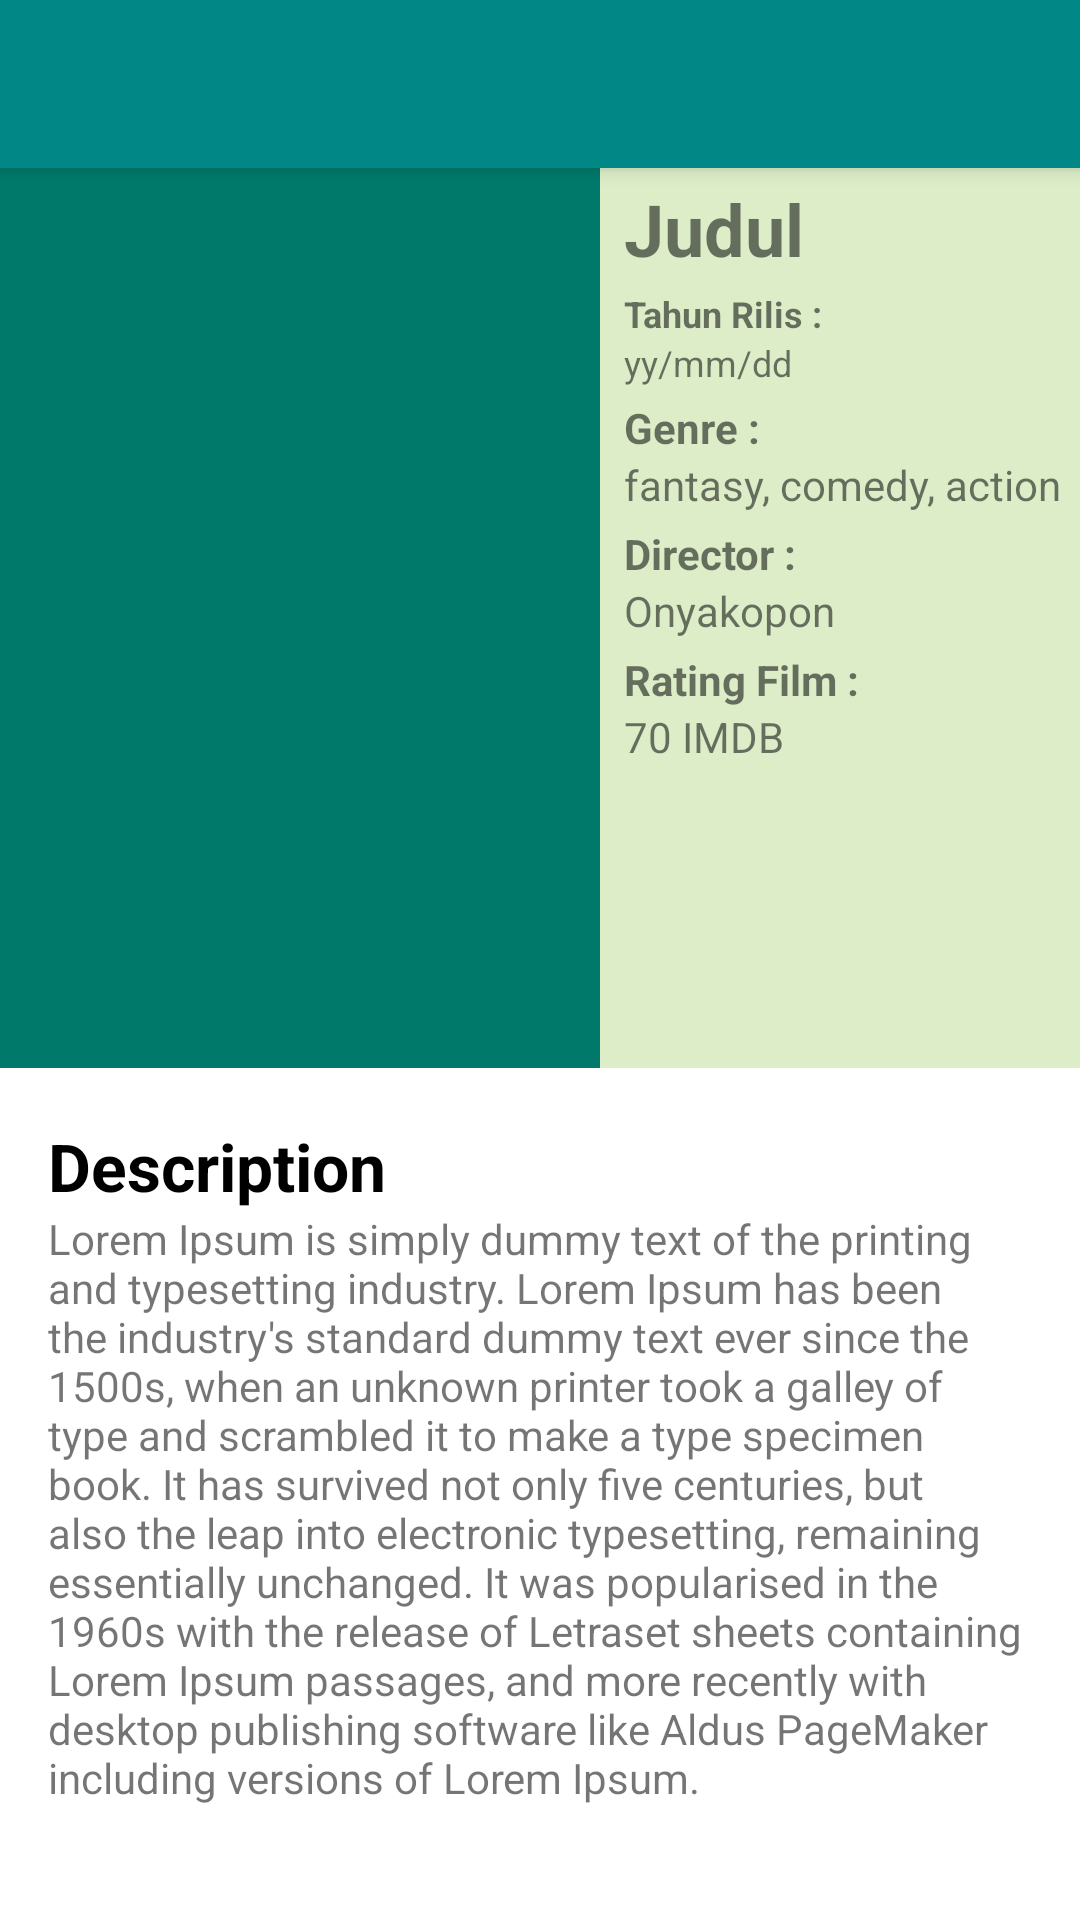

This screen was rendered from an Android layout file. Write that file and the resources it references.
<!-- AndroidManifest.xml: application theme Theme.MovieCatalog -->
<!-- res/layout/activity_detail_movies.xml -->
<?xml version="1.0" encoding="utf-8"?>
<androidx.coordinatorlayout.widget.CoordinatorLayout xmlns:android="http://schemas.android.com/apk/res/android"
    xmlns:app="http://schemas.android.com/apk/res-auto"
    xmlns:tools="http://schemas.android.com/tools"
    android:layout_width="match_parent"
    android:layout_height="match_parent"
    tools:context=".ui.detail.DetailMovies">

    <com.google.android.material.appbar.AppBarLayout
        android:layout_width="match_parent"
        android:layout_height="wrap_content"
        android:theme="@style/Theme.MovieCatalog.AppBarOverlay">

        <androidx.appcompat.widget.Toolbar
            android:id="@+id/toolbar"
            android:layout_width="match_parent"
            android:layout_height="?attr/actionBarSize"
            android:background="?attr/colorPrimary"
            app:popupTheme="@style/Theme.MovieCatalog.PopupOverlay" />

    </com.google.android.material.appbar.AppBarLayout>

    <androidx.core.widget.NestedScrollView
        android:id="@+id/contents"
        android:layout_width="match_parent"
        android:layout_height="match_parent"
        app:layout_behavior="@string/appbar_scrolling_view_behavior">

        <include android:id="@+id/detail_content"
            layout="@layout/content_detail_film" />

    </androidx.core.widget.NestedScrollView>

    <ProgressBar
        android:id="@+id/progress_bar"
        android:layout_width="wrap_content"
        android:layout_height="wrap_content"
        app:layout_anchorGravity="center_horizontal|center_vertical"
        app:layout_anchor="@id/contents"
        android:visibility="gone"
        app:layout_constraintBottom_toBottomOf="parent"
        app:layout_constraintEnd_toEndOf="parent"
        app:layout_constraintStart_toStartOf="parent"
        app:layout_constraintTop_toTopOf="parent" />

</androidx.coordinatorlayout.widget.CoordinatorLayout>
<!-- res/layout/content_detail_film.xml (included above) -->
<?xml version="1.0" encoding="utf-8"?>
<LinearLayout xmlns:android="http://schemas.android.com/apk/res/android"
    xmlns:tools="http://schemas.android.com/tools"
    android:orientation="vertical"
    android:layout_width="match_parent"
    android:layout_height="match_parent">

    <LinearLayout
        android:layout_width="match_parent"
        android:layout_height="wrap_content"
        android:orientation="horizontal">

        <ImageView
            android:id="@+id/img_detail"
            android:layout_width="200dp"
            android:layout_height="300dp"
            tools:src="@color/teal_dark"
            android:scaleType="fitXY"
            android:adjustViewBounds="true"
            android:contentDescription="@string/title"/>

        <LinearLayout
            android:layout_width="match_parent"
            android:layout_height="match_parent"
            android:background="@color/bg_detail"
            android:orientation="vertical"
            android:padding="4dp">

            <TextView
                android:id="@+id/txt_title"
                android:layout_width="match_parent"
                android:layout_height="wrap_content"
                android:text="@string/title"
                android:textStyle="bold"
                android:layout_marginStart="4dp"
                android:layout_marginBottom="4dp"
                android:textSize="24sp"/>

            <TextView
                android:layout_width="match_parent"
                android:layout_height="wrap_content"
                android:text="@string/time_release"
                android:textStyle="bold"
                android:layout_marginStart="4dp"
                android:textSize="12sp" />

            <TextView
                android:id="@+id/txt_date"
                android:layout_width="match_parent"
                android:layout_height="wrap_content"
                tools:text="@string/time_date"
                android:layout_marginStart="4dp"
                android:textSize="12sp"
                android:layout_marginBottom="4dp"/>

            <TextView
                android:layout_width="match_parent"
                android:layout_height="wrap_content"
                android:text="@string/genre"
                android:textStyle="bold"
                android:layout_marginStart="4dp"/>

            <TextView
                android:id="@+id/txt_genre"
                android:layout_width="match_parent"
                android:layout_height="wrap_content"
                tools:text="@string/genre_example"
                android:layout_marginStart="4dp"
                android:layout_marginBottom="4dp"/>

            <TextView
                android:layout_width="match_parent"
                android:layout_height="wrap_content"
                android:layout_marginStart="4dp"
                android:text="@string/director"
                android:textStyle="bold" />

            <TextView
                android:id="@+id/txt_director"
                android:layout_width="match_parent"
                android:layout_height="wrap_content"
                tools:text="@string/director_example"
                android:layout_marginStart="4dp"
                android:layout_marginBottom="4dp"/>

            <TextView
                android:layout_width="match_parent"
                android:layout_height="wrap_content"
                android:text="@string/score"
                android:textStyle="bold"
                android:layout_marginStart="4dp" />

            <TextView
                android:id="@+id/txt_score"
                android:layout_width="match_parent"
                android:layout_height="wrap_content"
                tools:text="@string/score_example"
                android:layout_marginStart="4dp"/>

        </LinearLayout>

    </LinearLayout>

    <TextView
        android:layout_width="match_parent"
        android:layout_height="wrap_content"
        android:layout_marginTop="18dp"
        android:layout_marginStart="16dp"
        android:text="@string/description"
        android:textStyle="bold"
        android:textSize="22sp"
        android:textColor="@android:color/black"/>

    <TextView
        android:id="@+id/txt_desc"
        android:layout_width="match_parent"
        android:layout_marginStart="16dp"
        android:layout_marginEnd="16dp"
        android:layout_height="wrap_content"
        tools:text="@string/desc_example"
        android:textSize="14sp"/>

</LinearLayout>
<!-- resources referenced by this layout -->
<resources>
  <color name="bg_detail">#DCEDC8</color>
  <color name="teal_dark">#00796B</color>
  <string name="desc_example">Lorem Ipsum is simply dummy text of the printing and typesetting industry. Lorem Ipsum has been the industry\'s standard dummy text ever since the 1500s, when an unknown printer took a galley of type and scrambled it to make a type specimen book. It has survived not only five centuries, but also the leap into electronic typesetting, remaining essentially unchanged. It was popularised in the 1960s with the release of Letraset sheets containing Lorem Ipsum passages, and more recently with desktop publishing software like Aldus PageMaker including versions of Lorem Ipsum.</string>
  <string name="description">Description</string>
  <string name="director">Director :</string>
  <string name="director_example">Onyakopon</string>
  <string name="genre">Genre :</string>
  <string name="genre_example">fantasy, comedy, action</string>
  <string name="score">Rating Film :</string>
  <string name="score_example">70 IMDB</string>
  <string name="time_date">yy/mm/dd</string>
  <string name="time_release">Tahun Rilis :</string>
  <string name="title">Judul</string>
  <style name="Theme.MovieCatalog.AppBarOverlay" parent="ThemeOverlay.AppCompat.Dark.ActionBar" />
  <style name="Theme.MovieCatalog.PopupOverlay" parent="ThemeOverlay.AppCompat.Light" />
  <style name="Theme.MovieCatalog" parent="Theme.MaterialComponents.DayNight.DarkActionBar">
          
          <item name="colorPrimary">@color/teal_700</item>
          <item name="colorPrimaryVariant">@color/teal_dark</item>
          <item name="colorOnPrimary">@color/white</item>
          
          <item name="colorSecondary">@color/teal_200</item>
          <item name="colorSecondaryVariant">@color/teal_700</item>
          <item name="colorOnSecondary">@color/black</item>
          
          <item name="android:statusBarColor" tools:targetApi="l">?attr/colorPrimaryVariant</item>
          
      </style>
  <color name="teal_700">#FF018786</color>
  <color name="white">#FFFFFFFF</color>
  <color name="teal_200">#FF03DAC5</color>
  <color name="black">#FF000000</color>
</resources>
